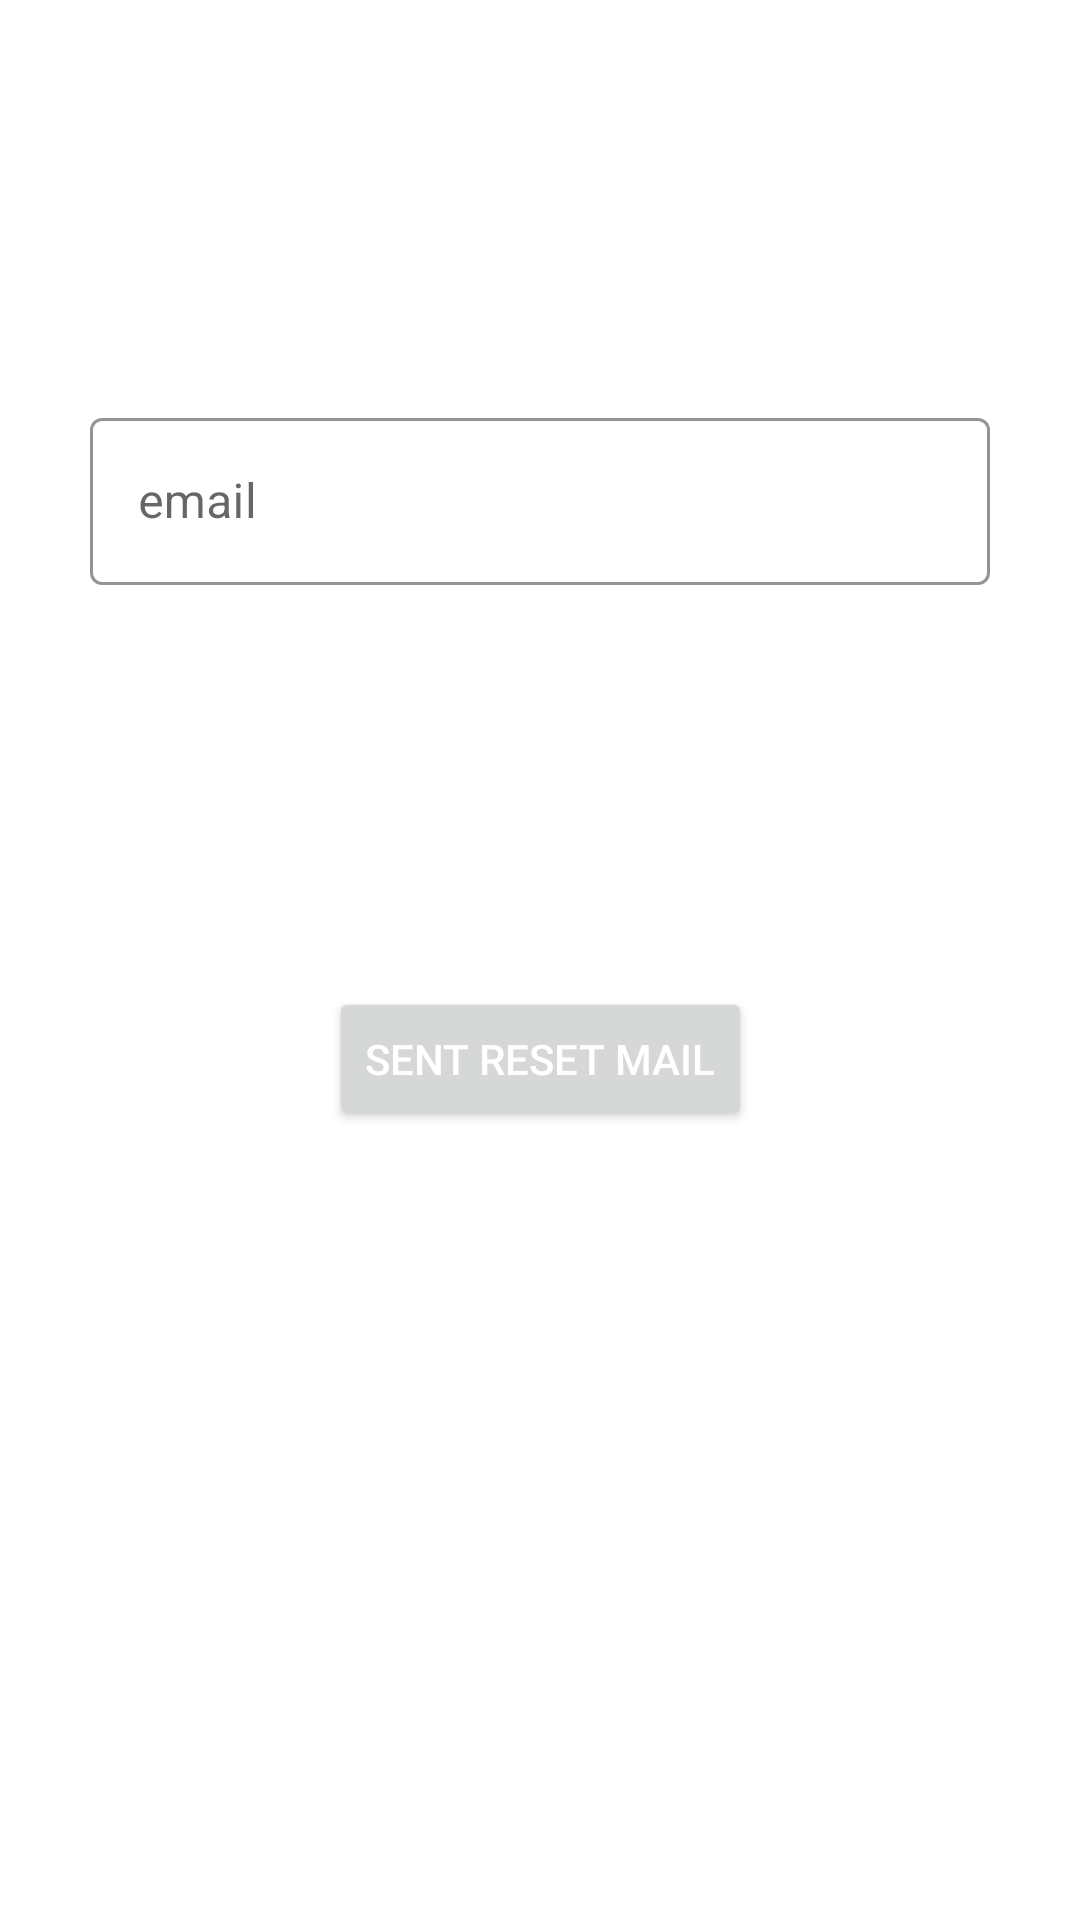

Android layout source for this screen:
<!-- AndroidManifest.xml: activity theme ActionBarTheme -->
<!-- res/layout/activity_forgot_password.xml -->
<?xml version="1.0" encoding="utf-8"?>
<androidx.constraintlayout.widget.ConstraintLayout xmlns:android="http://schemas.android.com/apk/res/android"
    xmlns:app="http://schemas.android.com/apk/res-auto"
    xmlns:tools="http://schemas.android.com/tools"
    android:id="@+id/main"
    android:layout_width="match_parent"
    android:layout_height="match_parent"
    tools:context=".ForgotPasswordActivity">

    <com.google.android.material.textfield.TextInputLayout
        android:id="@+id/TextInputLayoutForgotEmail"
        style="@style/Widget.MaterialComponents.TextInputLayout.OutlinedBox"
        android:layout_width="300dp"
        android:layout_height="wrap_content"
        app:boxStrokeColor="@color/black"
        app:hintTextColor="@color/black"
        app:layout_constraintBottom_toTopOf="@+id/buttonReset"
        app:layout_constraintEnd_toEndOf="parent"
        app:layout_constraintHorizontal_bias="0.5"
        app:layout_constraintStart_toStartOf="parent"
        app:layout_constraintTop_toTopOf="parent"
        app:layout_constraintVertical_bias="0.5"
        app:startIconDrawable="@drawable/baseline_email_24">

        <com.google.android.material.textfield.TextInputEditText
            android:id="@+id/TextInputForgotEmail"
            android:layout_width="match_parent"
            android:layout_height="wrap_content"
            android:hint="email"
            android:inputType="textEmailAddress"
            android:textColor="@color/black"
            android:textColorHint="@color/black"
            android:textCursorDrawable="@null" />
    </com.google.android.material.textfield.TextInputLayout>

    <Button
        android:id="@+id/buttonReset"
        android:layout_width="wrap_content"
        android:layout_height="wrap_content"
        android:layout_marginTop="329dp"
        android:text="Sent Reset Mail"
        app:layout_constraintEnd_toEndOf="parent"
        app:layout_constraintHorizontal_bias="0.501"
        app:layout_constraintStart_toStartOf="parent"
        app:layout_constraintTop_toTopOf="parent" />
</androidx.constraintlayout.widget.ConstraintLayout>
<!-- resources referenced by this layout -->
<resources>
  <color name="black">#FF000000</color>
  <style name="ActionBarTheme" parent="Theme.MaterialComponents.DayNight.DarkActionBar">
          <item name="colorPrimary">@color/blue</item> 
          <item name="colorPrimaryDark">@color/blue</item> 
          <item name="colorAccent">@color/blue</item>
          <item name="android:textColorPrimary">@android:color/white</item>
      </style>
  <color name="blue">#3150FF</color>
</resources>
